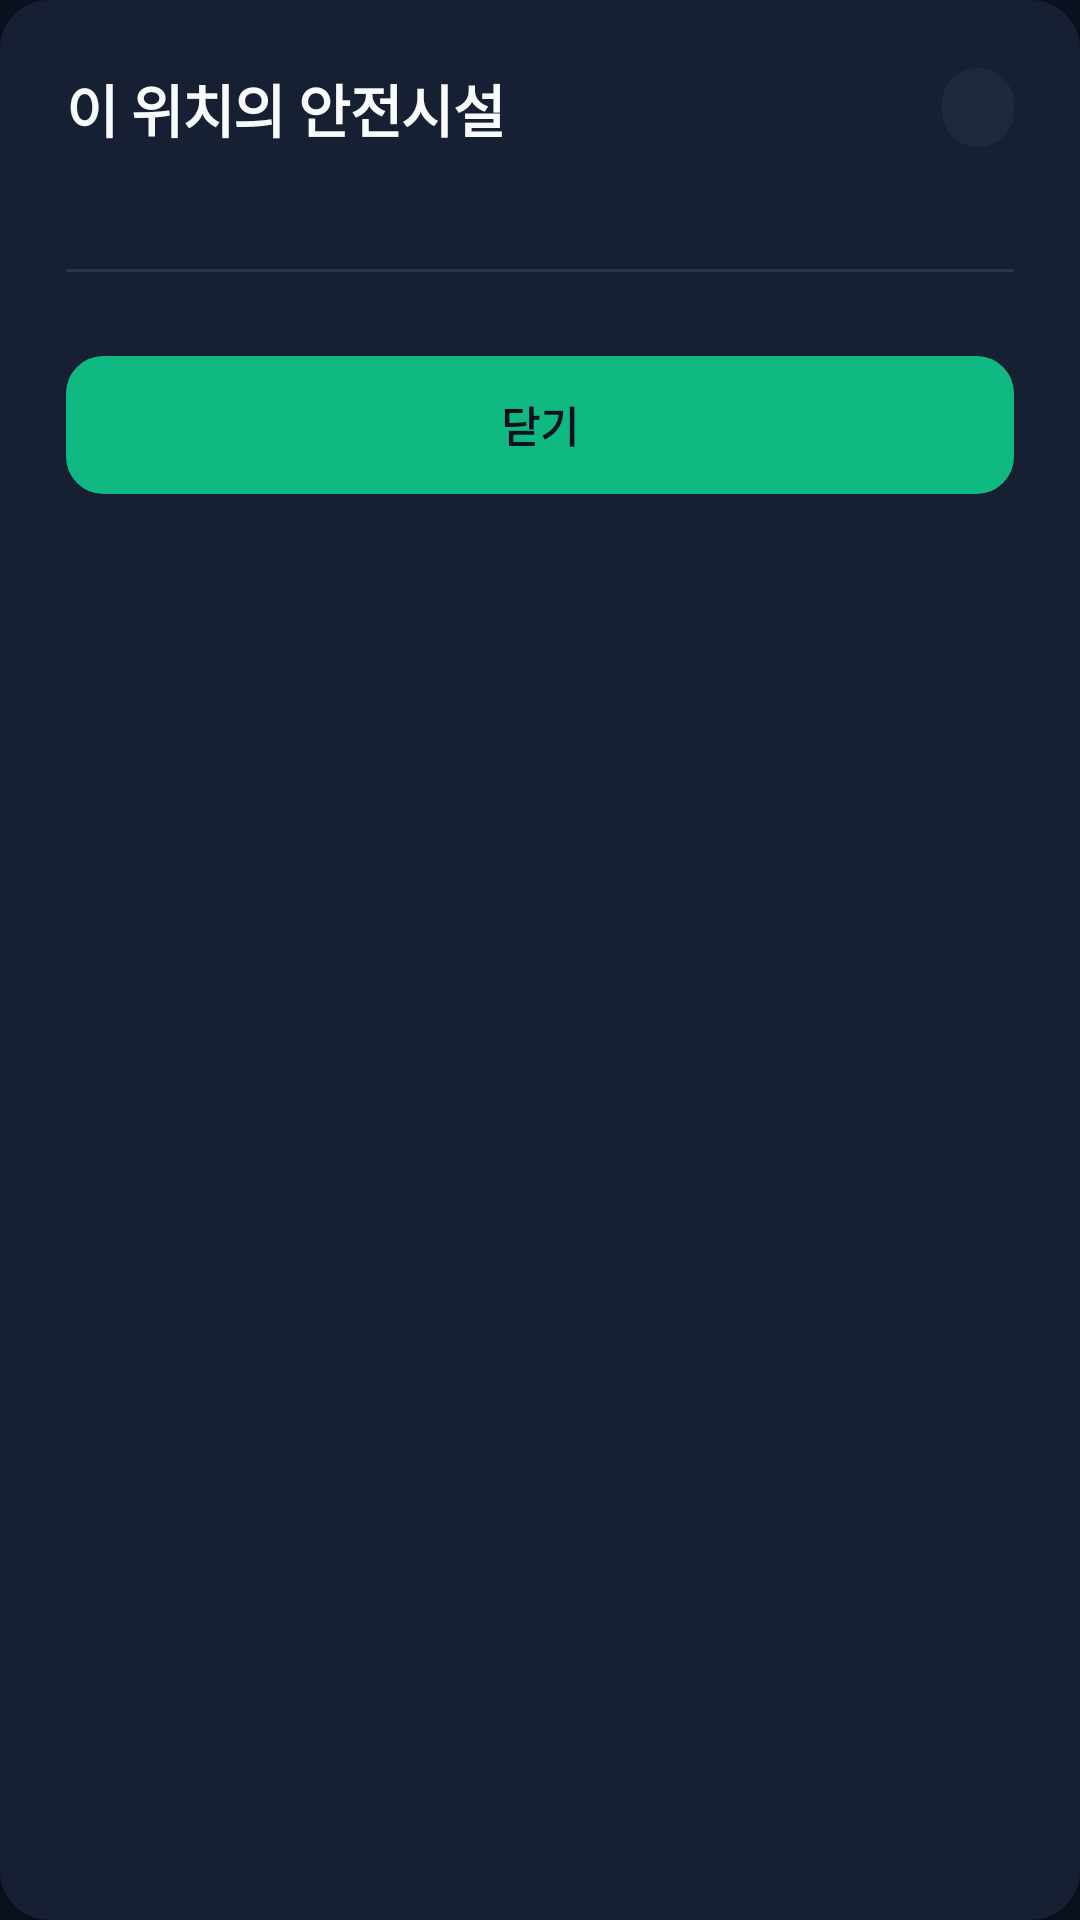

Layout XML and referenced resources for this Android screen:
<!-- AndroidManifest.xml: application theme Theme.NightSafety -->
<!-- res/layout/dialog_facility_cluster.xml -->
<?xml version="1.0" encoding="utf-8"?>
<LinearLayout xmlns:android="http://schemas.android.com/apk/res/android"
    android:layout_width="match_parent"
    android:layout_height="wrap_content"
    android:background="@drawable/ui_card"
    android:backgroundTint="@color/ui_surface"
    android:elevation="16dp"
    android:orientation="vertical"
    android:padding="22dp">

    
    <LinearLayout
        android:layout_width="match_parent"
        android:layout_height="wrap_content"
        android:gravity="center_vertical"
        android:orientation="horizontal">

        <TextView
            android:id="@+id/cluster_title"
            android:layout_width="0dp"
            android:layout_height="wrap_content"
            android:layout_weight="1"
            android:fontFamily="sans-serif-medium"
            android:letterSpacing="-0.01"
            android:text="이 위치의 안전시설"
            android:textColor="@color/ui_ink"
            android:textSize="19sp"
            android:textStyle="bold" />

        <TextView
            android:id="@+id/cluster_total_badge"
            android:layout_width="wrap_content"
            android:layout_height="wrap_content"
            android:background="@drawable/ui_cluster_badge"
            android:backgroundTint="@color/ui_soft"
            android:fontFamily="sans-serif-medium"
            android:paddingStart="12dp"
            android:paddingTop="5dp"
            android:paddingEnd="12dp"
            android:paddingBottom="5dp"
            android:textColor="@color/ui_teal"
            android:textSize="12sp"
            android:textStyle="bold" />
    </LinearLayout>

    <TextView
        android:id="@+id/cluster_summary_subtitle"
        style="@style/UiBody"
        android:layout_width="match_parent"
        android:layout_height="wrap_content"
        android:layout_marginTop="8dp"
        android:textColor="@color/ui_teal"
        android:textSize="13sp"
        android:textStyle="bold" />

    <View
        android:layout_width="match_parent"
        android:layout_height="1dp"
        android:layout_marginTop="14dp"
        android:layout_marginBottom="10dp"
        android:background="@color/ui_line" />

    
    <LinearLayout
        android:id="@+id/cluster_group_list"
        android:layout_width="match_parent"
        android:layout_height="wrap_content"
        android:orientation="vertical" />

    
    <Button
        android:id="@+id/cluster_close"
        style="@style/UiPrimaryButton"
        android:layout_width="match_parent"
        android:layout_height="46dp"
        android:layout_marginTop="18dp"
        android:backgroundTint="@color/ui_teal"
        android:text="닫기"
        android:textColor="#0B1120"
        android:textSize="14sp"
        android:textStyle="bold" />
</LinearLayout>
<!-- resources referenced by this layout -->
<resources>
  <color name="ui_ink">#F8FAFC</color>
  <color name="ui_line">#283548</color>
  <color name="ui_soft">#1E293B</color>
  <color name="ui_surface">#162032</color>
  <color name="ui_teal">#10B981</color>
  <!-- drawable ui_card (drawable) -->
  <?xml version="1.0" encoding="utf-8"?>
  <shape xmlns:android="http://schemas.android.com/apk/res/android" android:shape="rectangle">
      <solid android:color="@color/ui_surface" />
      <corners android:radius="16dp" />
      <stroke android:width="1dp" android:color="@color/ui_glass_border" />
  </shape>
  <!-- drawable ui_cluster_badge (drawable) -->
  <?xml version="1.0" encoding="utf-8"?>
  <shape xmlns:android="http://schemas.android.com/apk/res/android" android:shape="rectangle">
      <solid android:color="@color/ui_soft" />
      <corners android:radius="99dp" />
      <stroke android:width="1dp" android:color="@color/ui_line" />
  </shape>
  <style name="UiBody" parent="android:style/Widget.TextView">
          <item name="android:textColor">@color/ui_muted</item>
          <item name="android:textSize">12sp</item>
          <item name="android:lineSpacingExtra">2dp</item>
      </style>
  <style name="UiPrimaryButton" parent="UiButton">
          <item name="android:background">@drawable/ui_primary_button</item>
          <item name="android:textColor">@color/ui_surface</item>
          <item name="android:textSize">15sp</item>
      </style>
  <style name="Theme.NightSafety" parent="Theme.NightSafety.Base" />
  <color name="ui_glass_border">#334155</color>
  <color name="ui_muted">#94A3B8</color>
  <style name="UiButton" parent="android:style/Widget.Material.Button">
          <item name="android:background">@drawable/ui_button</item>
          <item name="android:backgroundTint">@null</item>
          <item name="android:stateListAnimator">@null</item>
          <item name="android:textColor">@color/ui_ink</item>
          <item name="android:textAllCaps">false</item>
          <item name="android:textSize">13sp</item>
          <item name="android:fontFamily">sans-serif-medium</item>
          <item name="android:minHeight">48dp</item>
          <item name="android:minWidth">0dp</item>
          <item name="android:paddingLeft">10dp</item>
          <item name="android:paddingRight">10dp</item>
      </style>
  <!-- drawable ui_primary_button (drawable) -->
  <?xml version="1.0" encoding="utf-8"?>
  <ripple xmlns:android="http://schemas.android.com/apk/res/android" android:color="#26087F78">
      <item><shape android:shape="rectangle">
          <solid android:color="@color/ui_teal" /><corners android:radius="12dp" />
          <stroke android:width="1dp" android:color="@color/ui_teal" />
      </shape></item>
  </ripple>
  <style name="Theme.NightSafety.Base" parent="android:style/Theme.Material.NoActionBar">
          <item name="android:fontFamily">sans-serif</item>
          <item name="android:colorAccent">@color/ui_teal</item>
          <item name="android:windowBackground">@color/ui_background</item>
          <item name="android:statusBarColor">@color/ui_background</item>
          <item name="android:navigationBarColor">@color/ui_ink</item>
          <item name="android:windowLightStatusBar">false</item>
          <item name="android:buttonStyle">@style/UiButton</item>
      </style>
  <!-- drawable ui_button (drawable) -->
  <?xml version="1.0" encoding="utf-8"?>
  <ripple xmlns:android="http://schemas.android.com/apk/res/android" android:color="#26087F78">
      <item><shape android:shape="rectangle">
          <solid android:color="@color/ui_surface" /><corners android:radius="12dp" />
          <stroke android:width="1dp" android:color="@color/ui_glass_border" />
      </shape></item>
  </ripple>
  <color name="ui_background">#0B1120</color>
</resources>
